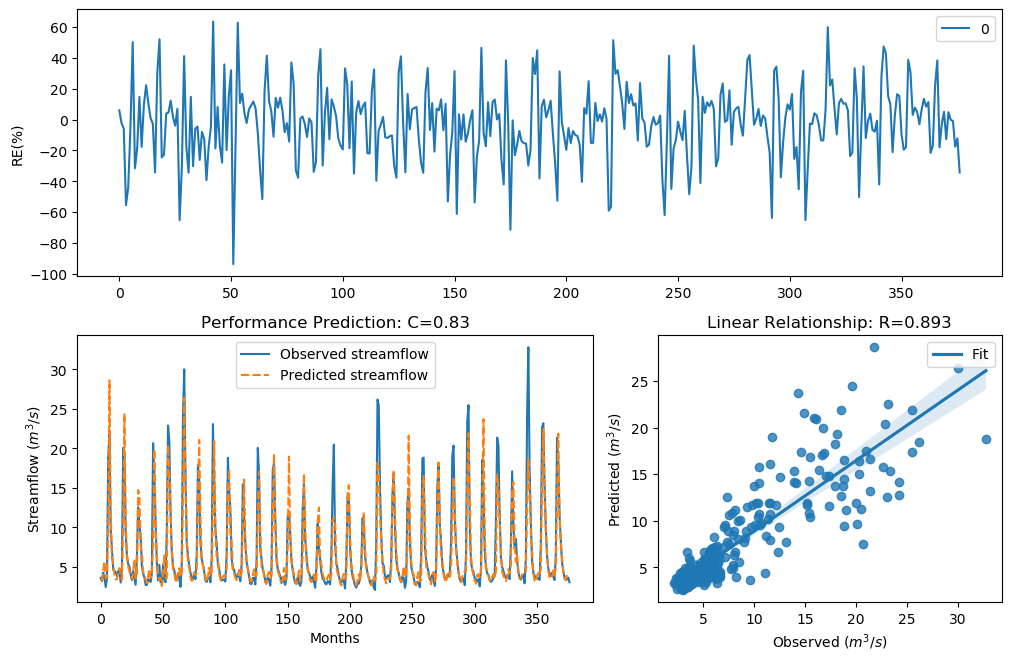

The data file committed next to this chart (first rows):
y_true, y_pred, y_true_scaled, y_pred_scaled
3.63, 3.414, -0.29, -0.3617
3.21, 3.285, -0.4343, -0.4069
4.29, 4.541, -0.09927, -0.03578
3.67, 5.702, -0.2773, 0.2123
2.46, 3.535, -0.758, -0.3208
3.54, 3.707, -0.3192, -0.2657
18.82, 9.394, 1.354, 0.7204
21.76, 28.61, 1.476, 1.697
9.83, 11.69, 0.7643, 0.9285
7.16, 6.111, 0.4499, 0.2857
4.67, 5.494, -0.004613, 0.1724
4.44, 4.02, -0.06076, -0.1729
4.4, 3.423, -0.07088, -0.3585
3.83, 3.431, -0.2281, -0.3559
4.42, 4.378, -0.0658, -0.07645
4.72, 4.846, 0.007159, 0.03612
3.03, 4.066, -0.5031, -0.1598
4.87, 3.392, 0.04161, -0.3693
20.07, 9.659, 1.408, 0.7474
19.62, 24.43, 1.389, 1.571
9.33, 11.46, 0.7138, 0.9097
6.56, 6.303, 0.3597, 0.3181
5.37, 5.125, 0.1479, 0.09743
5.07, 4.452, 0.08563, -0.05786
4.02, 3.946, -0.1728, -0.1939
3.34, 3.474, -0.3873, -0.3413
4.47, 4.159, -0.05324, -0.1343
3.61, 5.96, -0.2964, 0.2592
2.75, 3.574, -0.6205, -0.3081
6.28, 3.705, 0.3143, -0.2664
12.55, 14.73, 0.9944, 1.14
10.44, 14.03, 0.822, 1.096
9.01, 7.686, 0.6798, 0.5218
5.12, 6.663, 0.09631, 0.3759
4.16, 4.41, -0.134, -0.06841
3.72, 3.888, -0.2617, -0.2108
2.73, 3.443, -0.6294, -0.3517
2.73, 2.947, -0.6294, -0.5365
3.43, 3.868, -0.3561, -0.2167
3.4, 4.733, -0.3664, 0.01013
3.1, 3.64, -0.4758, -0.2869
4.17, 4.369, -0.1312, -0.07881
20.66, 7.557, 1.432, 0.5048
16.78, 19.91, 1.255, 1.401
10.67, 9.804, 0.8427, 0.7618
5.59, 6.534, 0.1911, 0.3556
3.31, 4.231, -0.398, -0.1148
5.26, 3.387, 0.1256, -0.3708
3.05, 3.654, -0.4952, -0.2825
3.04, 2.584, -0.4992, -0.697
5.26, 3.586, 0.1256, -0.3042
3.41, 6.599, -0.3629, 0.366
3.07, 3.602, -0.4874, -0.2989
9.62, 3.594, 0.7435, -0.3016
22.89, 20.43, 1.518, 1.423
21.04, 17.51, 1.448, 1.292
12.14, 11.66, 0.9637, 0.9263
7, 7.156, 0.4268, 0.4494
5.08, 4.749, 0.08777, 0.01395
4.58, 4.158, -0.02618, -0.1346
... 317 more rows
